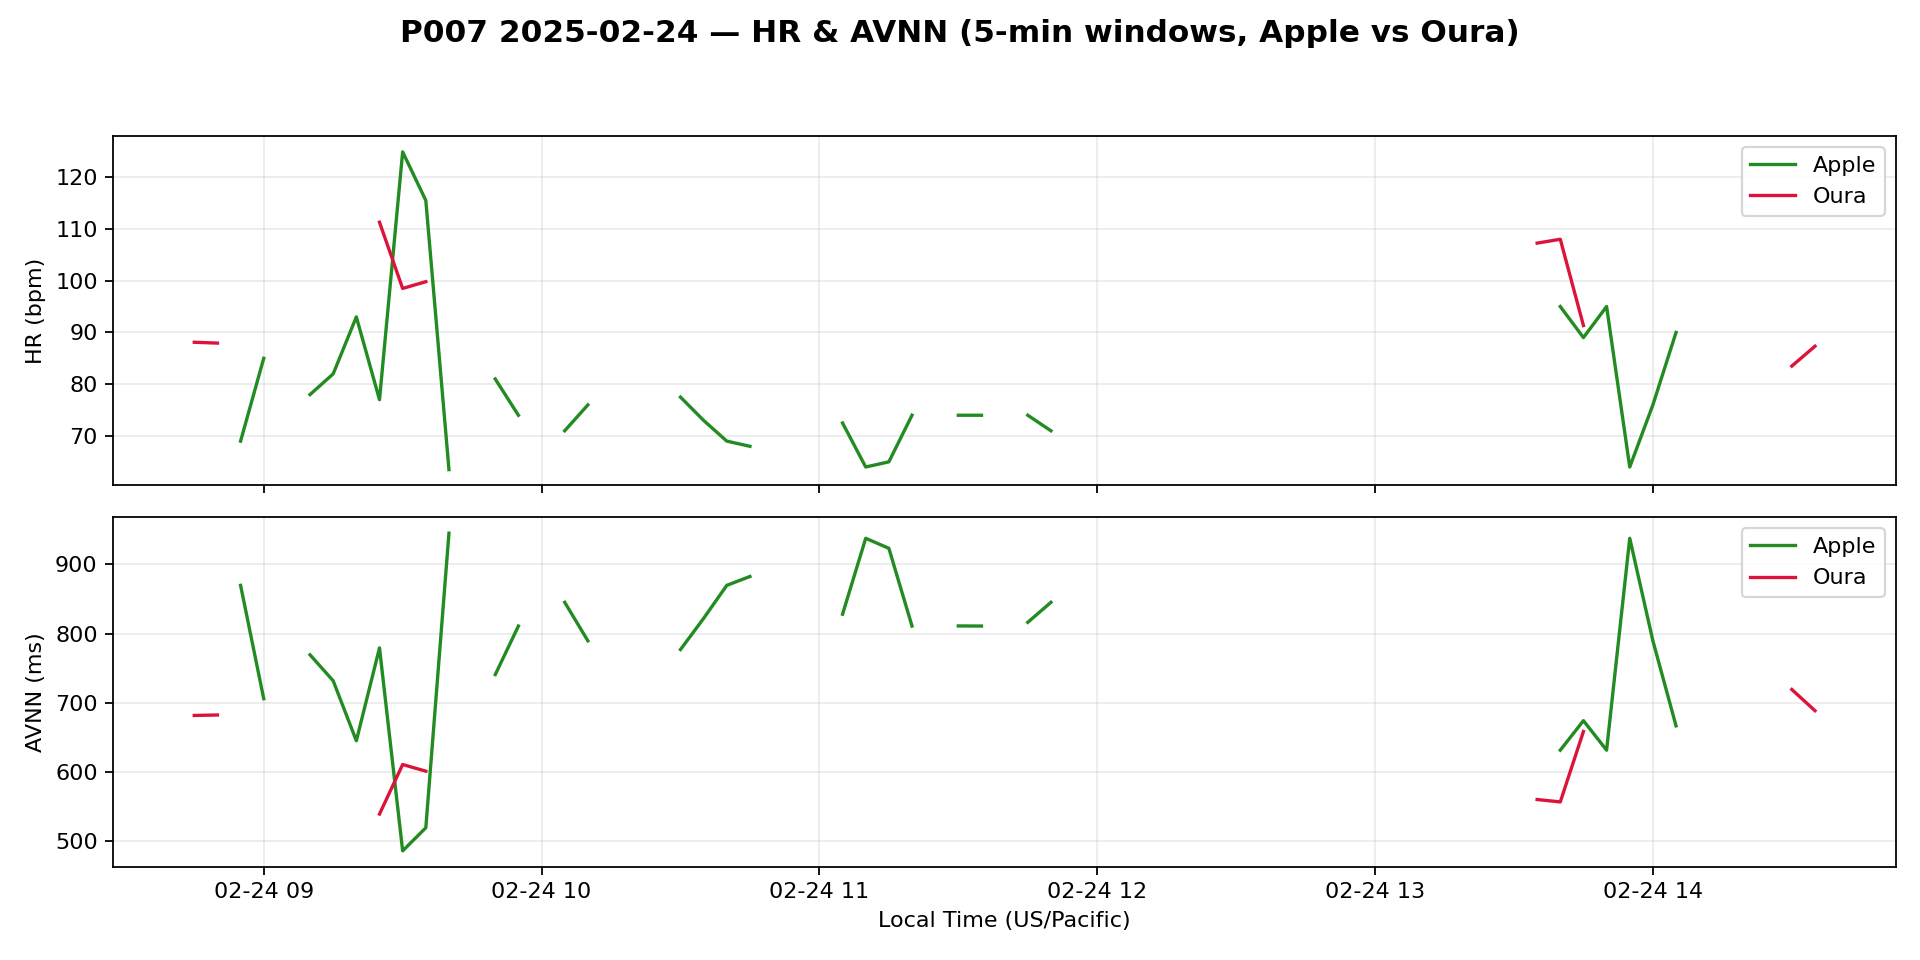

The data file committed next to this chart (first rows):
timestamp_utc, apple_hr_bpm, oura_hr_bpm, apple_avnn_ms, oura_avnn_ms
2025-02-24 16:45:00+00:00, 109.0, 88.1, 550.5, 681.7
2025-02-24 16:50:00+00:00, , 87.94, , 682.4
2025-02-24 16:55:00+00:00, 69.0, , 869.6, 
2025-02-24 17:00:00+00:00, 85.0, , 705.9, 
2025-02-24 17:05:00+00:00, , , , 
2025-02-24 17:10:00+00:00, 78.0, , 769.2, 
2025-02-24 17:15:00+00:00, 82.0, , 731.7, 
2025-02-24 17:20:00+00:00, 93.0, , 645.2, 
2025-02-24 17:25:00+00:00, 77.0, 111.3, 779.2, 539.3
2025-02-24 17:30:00+00:00, 124.9, 98.5, 486.2, 610.9
2025-02-24 17:35:00+00:00, 115.5, 99.8, 519.5, 601.2
2025-02-24 17:40:00+00:00, 63.5, , 944.9, 
2025-02-24 17:45:00+00:00, , , , 
2025-02-24 17:50:00+00:00, 81.0, , 740.7, 
2025-02-24 17:55:00+00:00, 74.0, , 810.8, 
2025-02-24 18:00:00+00:00, , , , 
2025-02-24 18:05:00+00:00, 71.0, 69.0, 845.1, 881.8
2025-02-24 18:10:00+00:00, 76.0, , 789.5, 
2025-02-24 18:15:00+00:00, , 71.0, , 845.8
2025-02-24 18:20:00+00:00, 90.5, , 683, 
2025-02-24 18:25:00+00:00, , , , 
2025-02-24 18:30:00+00:00, 77.5, , 776.8, 
2025-02-24 18:35:00+00:00, 73.0, 112.0, 821.9, 576.1
2025-02-24 18:40:00+00:00, 69.0, , 869.6, 
2025-02-24 18:45:00+00:00, 68.0, 86.0, 882.4, 704.9
2025-02-24 18:50:00+00:00, , , , 
2025-02-24 18:55:00+00:00, 72.5, 75.67, 834.3, 794.8
2025-02-24 19:00:00+00:00, , , , 
2025-02-24 19:05:00+00:00, 72.5, 86.0, 827.9, 750.8
2025-02-24 19:10:00+00:00, 64.0, , 937.5, 
2025-02-24 19:15:00+00:00, 65.0, 77.33, 923.1, 777.9
2025-02-24 19:20:00+00:00, 74.0, , 810.8, 
2025-02-24 19:25:00+00:00, , , , 
2025-02-24 19:30:00+00:00, 74.0, , 811, 
2025-02-24 19:35:00+00:00, 74.0, , 810.8, 
2025-02-24 19:40:00+00:00, , , , 
2025-02-24 19:45:00+00:00, 74.0, , 816.2, 
2025-02-24 19:50:00+00:00, 71.0, , 845.1, 
2025-02-24 19:55:00+00:00, , , , 
2025-02-24 20:00:00+00:00, , , , 
2025-02-24 20:05:00+00:00, , , , 
2025-02-24 20:10:00+00:00, , , , 
2025-02-24 20:15:00+00:00, , , , 
2025-02-24 20:20:00+00:00, , , , 
2025-02-24 20:25:00+00:00, , , , 
2025-02-24 20:30:00+00:00, , , , 
2025-02-24 20:35:00+00:00, , , , 
2025-02-24 20:40:00+00:00, , , , 
2025-02-24 20:45:00+00:00, , , , 
2025-02-24 20:50:00+00:00, , , , 
2025-02-24 20:55:00+00:00, , , , 
2025-02-24 21:00:00+00:00, , , , 
2025-02-24 21:05:00+00:00, , , , 
2025-02-24 21:10:00+00:00, , , , 
2025-02-24 21:15:00+00:00, , , , 
2025-02-24 21:20:00+00:00, , , , 
2025-02-24 21:25:00+00:00, , , , 
2025-02-24 21:30:00+00:00, , , , 
2025-02-24 21:35:00+00:00, , 107.2, , 560.3
2025-02-24 21:40:00+00:00, 95.0, 108.0, 631.6, 556.8
... 11 more rows
